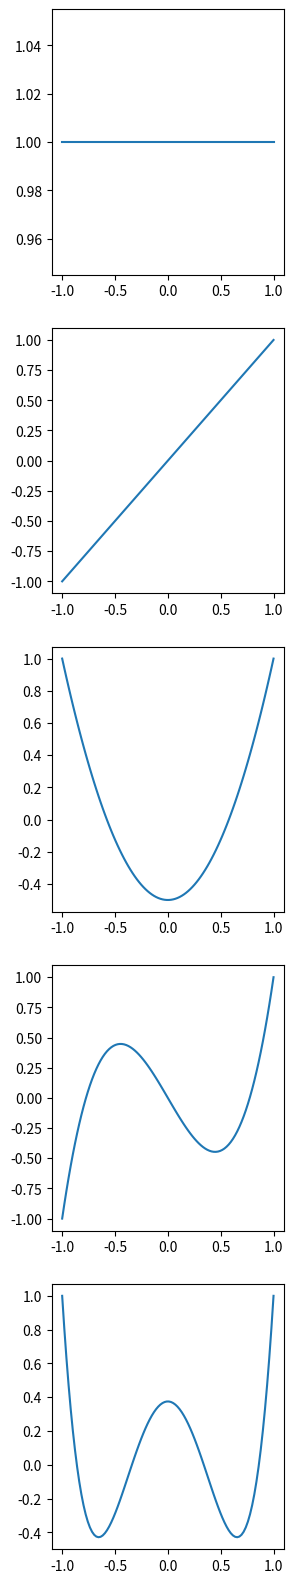

Recreate this plot in Python.
import numpy as np
import matplotlib.pyplot as plt

def Legendre(i, x):
    if not isinstance(x, np.ndarray):
        return Legendre(i, np.array([x]))
    if i == 0:
        return np.ones(x.shape)
    elif i == 1:
        return x
    else:
        return ((2*i - 1)*x*Legendre(i - 1, x) - (i - 1)*Legendre(i - 2, x)) / i


n = 100
x = np.linspace(-1, 1, n)

for i in range(5):
    Li = Legendre(i, x)
    for j in range(5):
        Lj = Legendre(j, x)
        print(f'<L_{i}, L_{j}> = {np.dot(Li, Lj)/n:>5.2f}')

fig, ax = plt.subplots(5, 1, figsize=(3, 5*4))

for i in range(5):
    ax[i].plot(x, [Legendre(i, x_) for x_ in x])

fig.show()
plt.show()
